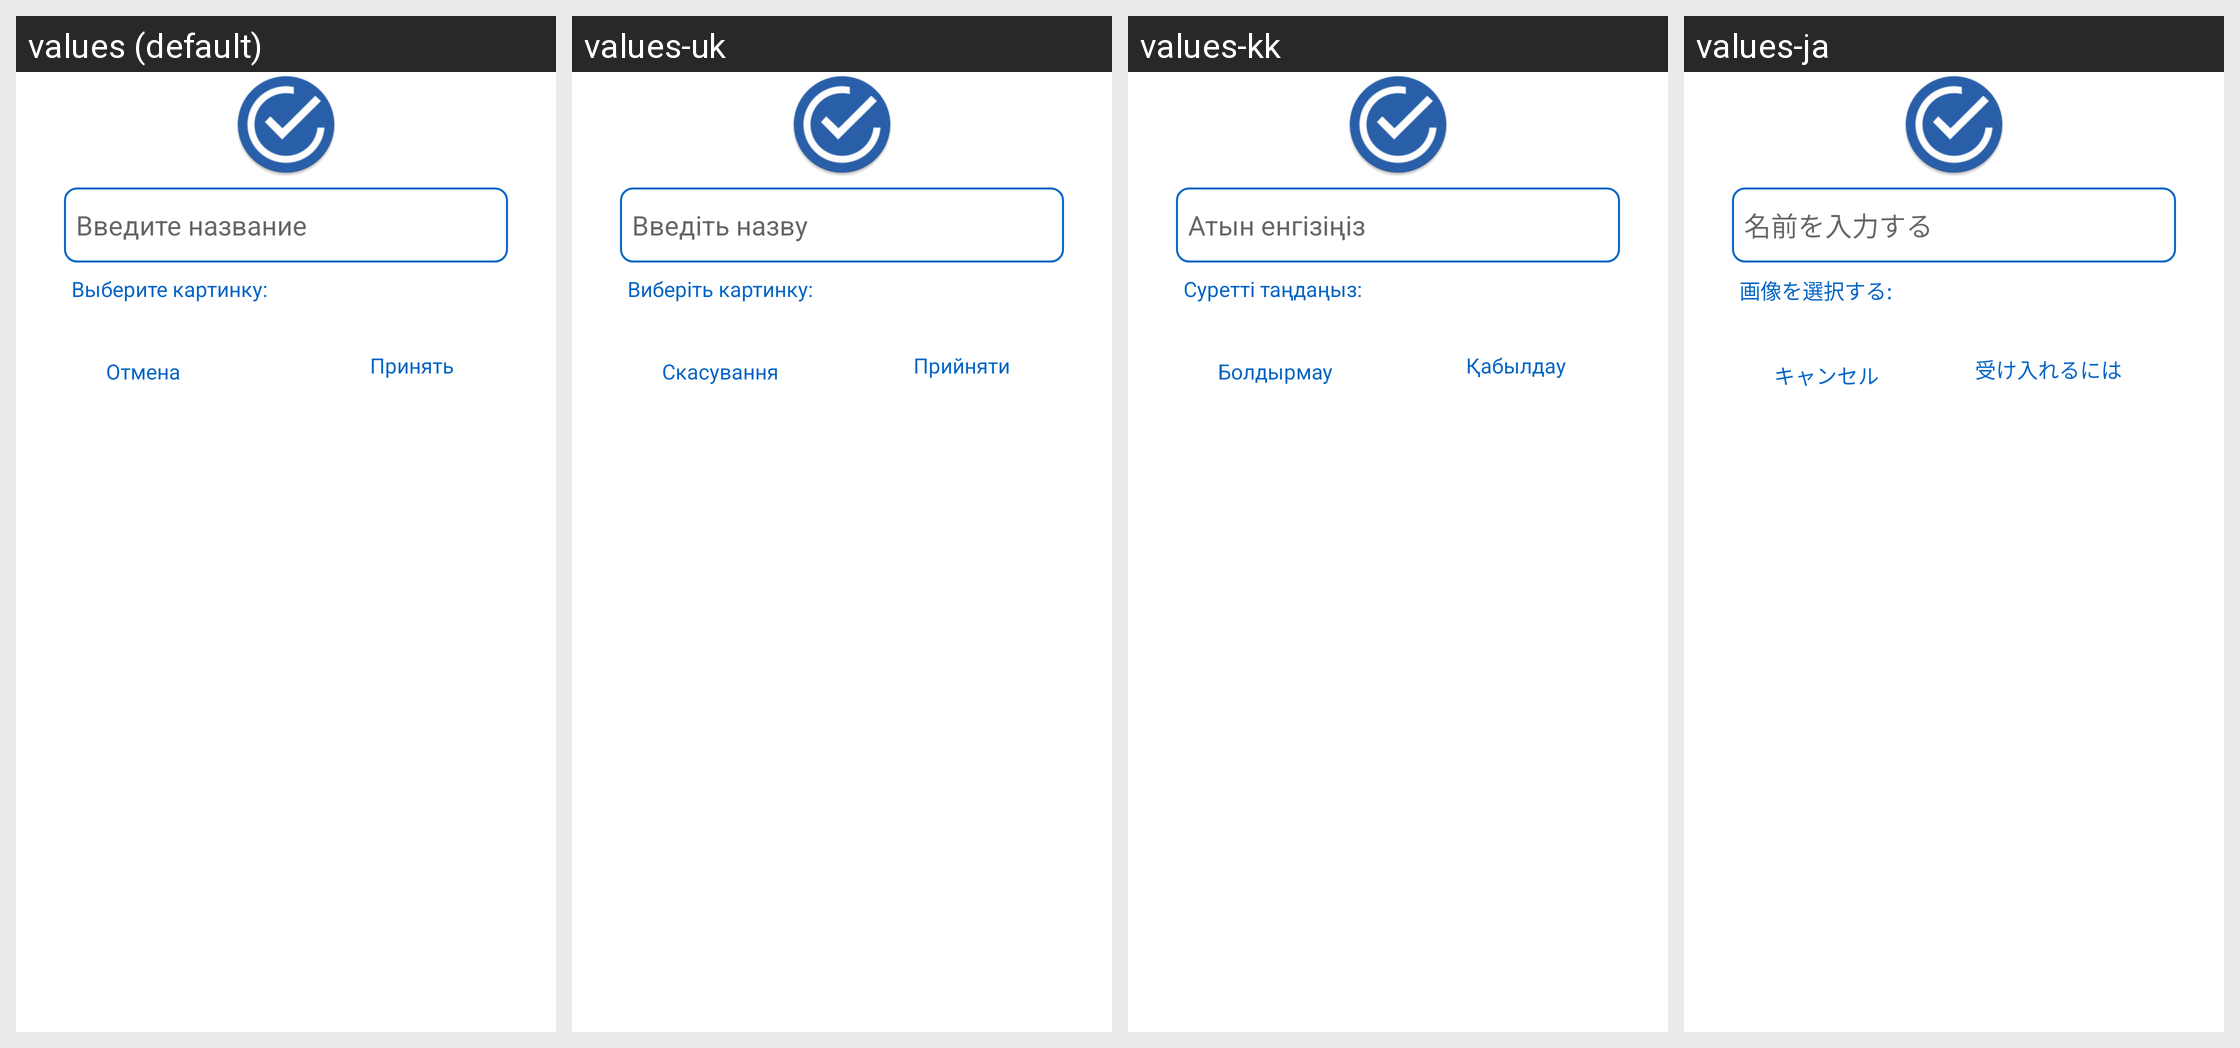

Locale-by-locale string values for the Android screen shown in this grid:
Android screen res/layout/frequent_spending_dialog.xml rendered under 4 locales, left to right: values (default), values-uk, values-kk, values-ja. Device: Nexus 5 (rendered at 1080×1920; each locale shown at half size, 540×960, under a caption strip naming it); theme AppTheme.
Other locales in the repository, not shown: values-be, values-de, values-en, values-es, values-fr, values-hi, values-it, values-ko, values-ky, values-pt, values-tr, values-zh.
Strings drawn on this screen, with the default value and each locale's value (text and hints the layout hard-codes, and strings that could not be matched under every locale, appear in the picture but are not listed):

enter_name
  values: Введите название
  values-uk: Введіть назву
  values-kk: Атын енгізіңіз
  values-ja: 名前を入力する

add_icon
  values: Выберите картинку:
  values-uk: Виберіть картинку:
  values-kk: Суретті таңдаңыз:
  values-ja: 画像を選択する:

apply
  values: Принять
  values-uk: Прийняти
  values-kk: Қабылдау
  values-ja: 受け入れるには

cancel
  values: Отмена
  values-uk: Скасування
  values-kk: Болдырмау
  values-ja: キャンセル
